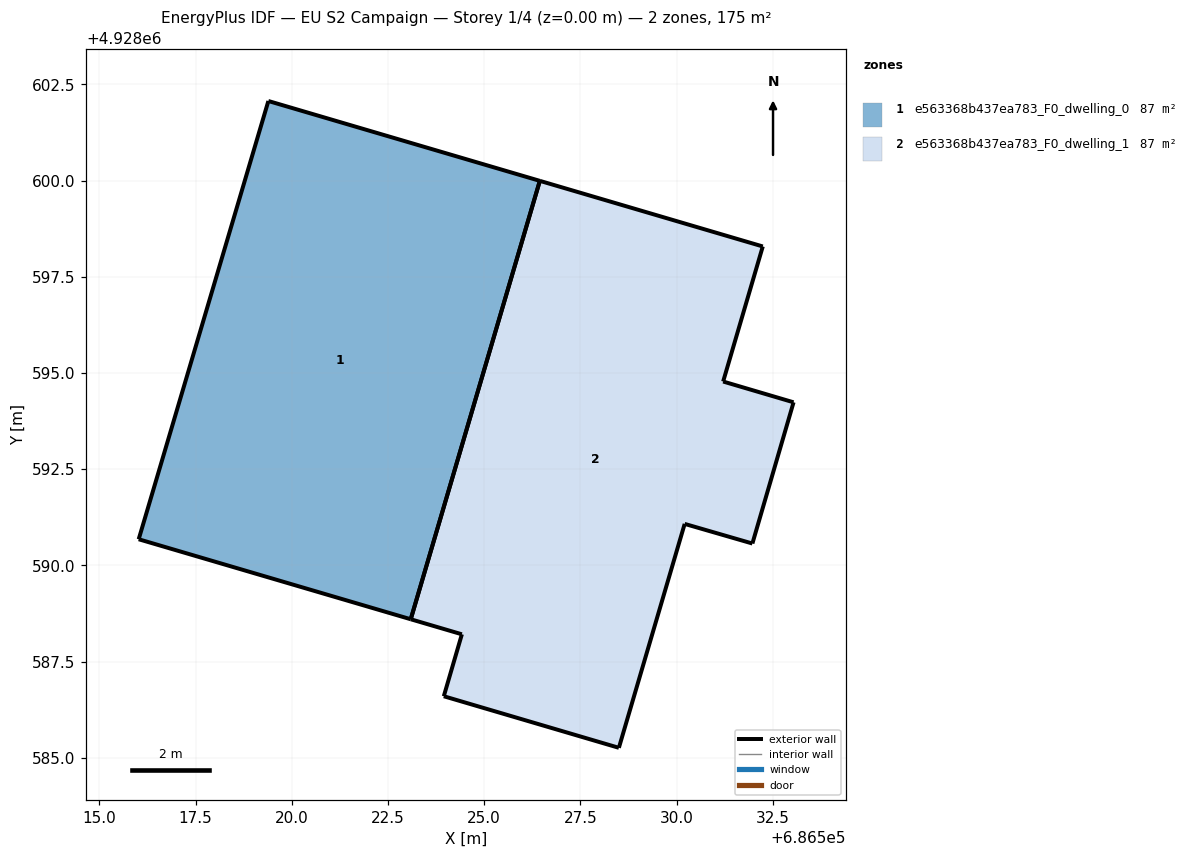
=== STOREY PLAN SPEC (per zone: floor XY polygon, exterior-wall plan segments, windows/doors) ===
zone 1: e563368b437ea783_F0_dwelling_0  (87.4 m²)
  floor: (686523.09, 4928588.60) (686526.45, 4928599.99) (686519.39, 4928602.07) (686516.02, 4928590.68)
  exterior wall: (686523.09, 4928588.60) – (686516.02, 4928590.68)  [7.4 m]
  exterior wall: (686516.02, 4928590.68) – (686519.39, 4928602.07)  [11.9 m]
  exterior wall: (686519.39, 4928602.07) – (686526.45, 4928599.99)  [7.4 m]
  exterior wall: (686526.45, 4928599.99) – (686523.09, 4928588.60)  [11.9 m]
zone 2: e563368b437ea783_F0_dwelling_1  (87.4 m²)
  floor: (686528.50, 4928585.26) (686530.21, 4928591.08) (686531.97, 4928590.57) (686533.04, 4928594.24) (686531.21, 4928594.78) (686532.24, 4928598.29) (686526.45, 4928599.99) (686523.09, 4928588.60) (686524.42, 4928588.21) (686523.95, 4928586.60)
  exterior wall: (686531.97, 4928590.57) – (686530.21, 4928591.08)  [1.8 m]
  exterior wall: (686530.21, 4928591.08) – (686528.50, 4928585.26)  [6.1 m]
  exterior wall: (686528.50, 4928585.26) – (686523.95, 4928586.60)  [4.7 m]
  exterior wall: (686523.95, 4928586.60) – (686524.42, 4928588.21)  [1.7 m]
  exterior wall: (686524.42, 4928588.21) – (686523.09, 4928588.60)  [1.4 m]
  exterior wall: (686526.45, 4928599.99) – (686532.24, 4928598.29)  [6.0 m]
  exterior wall: (686532.24, 4928598.29) – (686531.21, 4928594.78)  [3.7 m]
  exterior wall: (686531.21, 4928594.78) – (686533.04, 4928594.24)  [1.9 m]
  exterior wall: (686533.04, 4928594.24) – (686531.97, 4928590.57)  [3.8 m]
  exterior wall: (686523.09, 4928588.60) – (686526.45, 4928599.99)  [11.9 m]

=== DERIVED (storey summary) ===
Building: EU S2 Campaign
Storey: 1 of 4  (floor level z = 0.00 m)
Storey gross floor area: 174.9 m²
Zones on this storey: 2
  - e563368b437ea783_F0_dwelling_0: floor 87.4 m²; exterior wall 38.5 m (115.4 m²); WWR 0.0%
  - e563368b437ea783_F0_dwelling_1: floor 87.4 m²; exterior wall 43.0 m (129.0 m²); WWR 0.0%
Zone adjacency: (none detected)